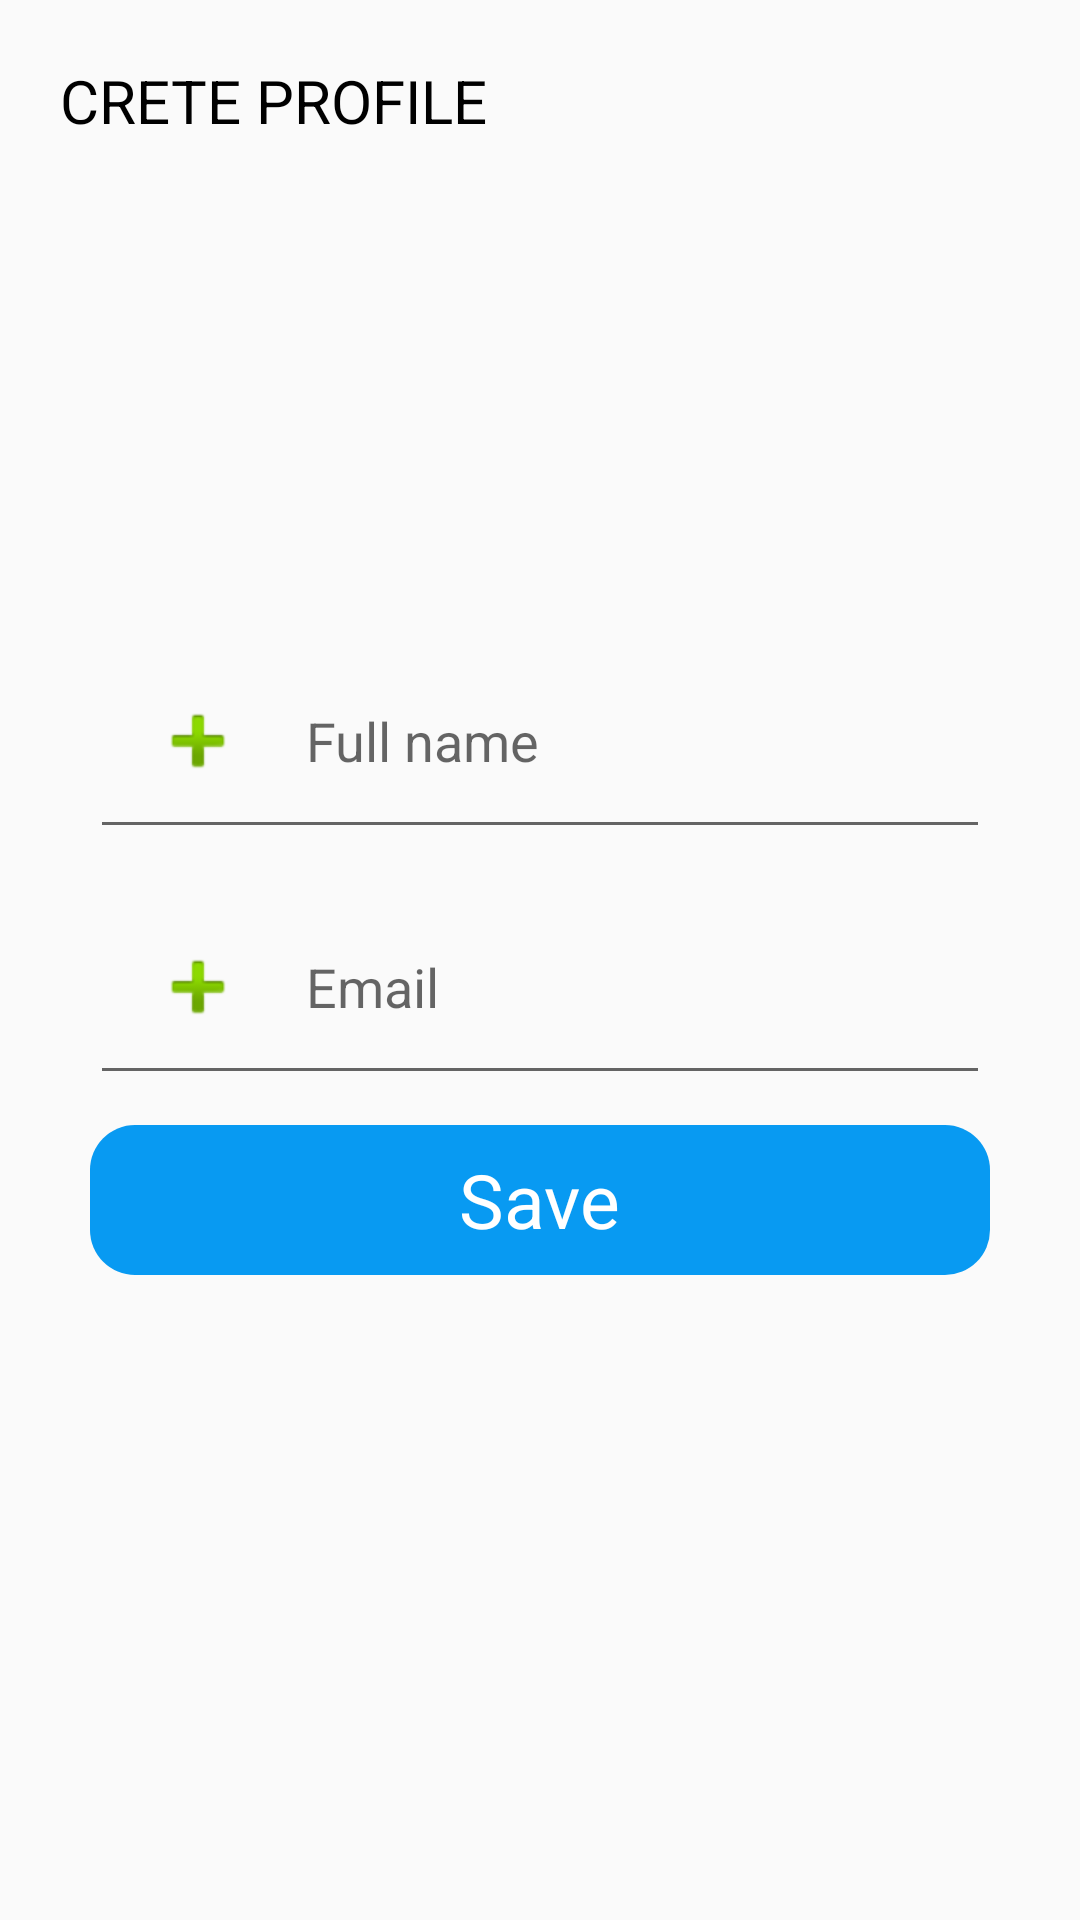

The Android layout XML behind this screen, and the referenced resources:
<!-- AndroidManifest.xml: application theme AppTheme -->
<!-- res/layout/activity_user_details.xml -->
<?xml version="1.0" encoding="utf-8"?>
<layout xmlns:android="http://schemas.android.com/apk/res/android"
    xmlns:app="http://schemas.android.com/apk/res-auto">

    <data>
        <import type="android.view.View" />

        <variable
            name="UserDetailViewModel"
            type="com.waterfly.user.ui.userdetails.UserDetailViewModel" />
    </data>

    <RelativeLayout
        android:layout_width="match_parent"
        android:layout_height="match_parent">

        <TextView
            style="@style/parent"
            android:layout_marginStart="10dp"
            android:layout_margin="20dp"
            android:layout_weight="1"
            android:text="CRETE PROFILE"
            android:textAlignment="textStart"
            android:textColor="#000000"
            android:textSize="20dp"
            android:textStyle="normal" />

        <LinearLayout
            android:layout_width="match_parent"
            android:layout_height="wrap_content"
            android:layout_marginLeft="30dp"
            android:layout_marginRight="30dp"
            android:layout_gravity="center"
            android:orientation="vertical"
            android:layout_centerInParent="true">
            <androidx.appcompat.widget.AppCompatEditText
                android:layout_width="match_parent"
                android:layout_height="match_parent"
                android:id="@+id/txtFullName"
                android:hint="Full name"
                android:drawableLeft="@android:drawable/ic_input_add"
                android:drawablePadding="20dp"
                android:inputType="textEmailAddress"
                android:padding="20dp"
                android:textColor="#000"
                android:maxEms="30"
                android:maxLength="30"
                android:layout_marginTop="10dp"/>

            <androidx.appcompat.widget.AppCompatEditText
                android:layout_width="match_parent"
                android:layout_height="match_parent"
                android:id="@+id/txtEmailName"
                android:hint="Email"
                android:drawableLeft="@android:drawable/ic_input_add"
                android:drawablePadding="20dp"
                android:inputType="textEmailAddress"
                android:padding="20dp"
                android:textColor="#000"
                android:maxEms="30"
                android:maxLength="30"
                android:layout_marginTop="10dp"/>

            <RelativeLayout
                android:id="@+id/btnLogin"
                android:layout_width="match_parent"
                android:layout_height="50dp"
                android:layout_marginTop="10dp"
                android:background="@drawable/call_btn__shape_bk"
                android:clickable="true"
                android:onClick="@{(v) -> UserDetailViewModel.onClick()}">

                <TextView
                    android:layout_width="wrap_content"
                    android:layout_height="wrap_content"
                    android:layout_centerInParent="true"
                    android:text="Save"
                    android:textColor="@color/whiteCardColor"
                    android:textSize="25dp"
                    android:visibility="@{UserDetailViewModel.isLoading ? View.GONE : View.VISIBLE}" />

                <androidx.core.widget.ContentLoadingProgressBar
                    android:id="@+id/address_looking_up"
                    style="?android:attr/progressBarStyleLarge"
                    android:layout_width="30dp"
                    android:layout_height="30dp"
                    android:layout_centerInParent="true"
                    android:indeterminateTint="@color/whiteCardColor"
                    android:visibility="@{UserDetailViewModel.isLoading ? View.VISIBLE : View.GONE}" />

            </RelativeLayout>

            <TextView
                android:id="@+id/txtErrorMassage"
                android:layout_width="wrap_content"
                android:layout_height="wrap_content"
                android:text=""
                android:textColor="@color/redColor"
                android:textSize="10dp"
                android:layout_gravity="left"/>

                </LinearLayout>

    </RelativeLayout>

</layout>
<!-- resources referenced by this layout -->
<resources>
  <color name="redColor">#FF0000</color>
  <color name="whiteCardColor">#fff</color>
  <!-- drawable call_btn__shape_bk (drawable) -->
  <?xml version="1.0" encoding="utf-8"?>
  <shape xmlns:android="http://schemas.android.com/apk/res/android" android:shape="rectangle" >
      <corners
          android:radius="15dp"
          />
      <solid
          android:color="#089AF2"/>
  
  
  
  
  
  
  </shape>
  <style name="parent">
          <item name="android:layout_width">match_parent</item>
          <item name="android:layout_height">wrap_content</item>
      </style>
  <style name="AppTheme" parent="Theme.AppCompat.Light.DarkActionBar">
          
          <item name="colorPrimary">@color/colorPrimary</item>
          <item name="colorPrimaryDark">@color/colorPrimaryDark</item>
          <item name="colorAccent">@color/colorAccent</item>
          <item name="android:windowFullscreen">false</item>
          <item name="windowNoTitle">true</item>
          <item name="windowActionBar">true</item>
      </style>
  <color name="colorPrimary">#3842fb</color>
  <color name="colorPrimaryDark">#0947E8</color>
  <color name="colorAccent">#00A5FF</color>
</resources>
